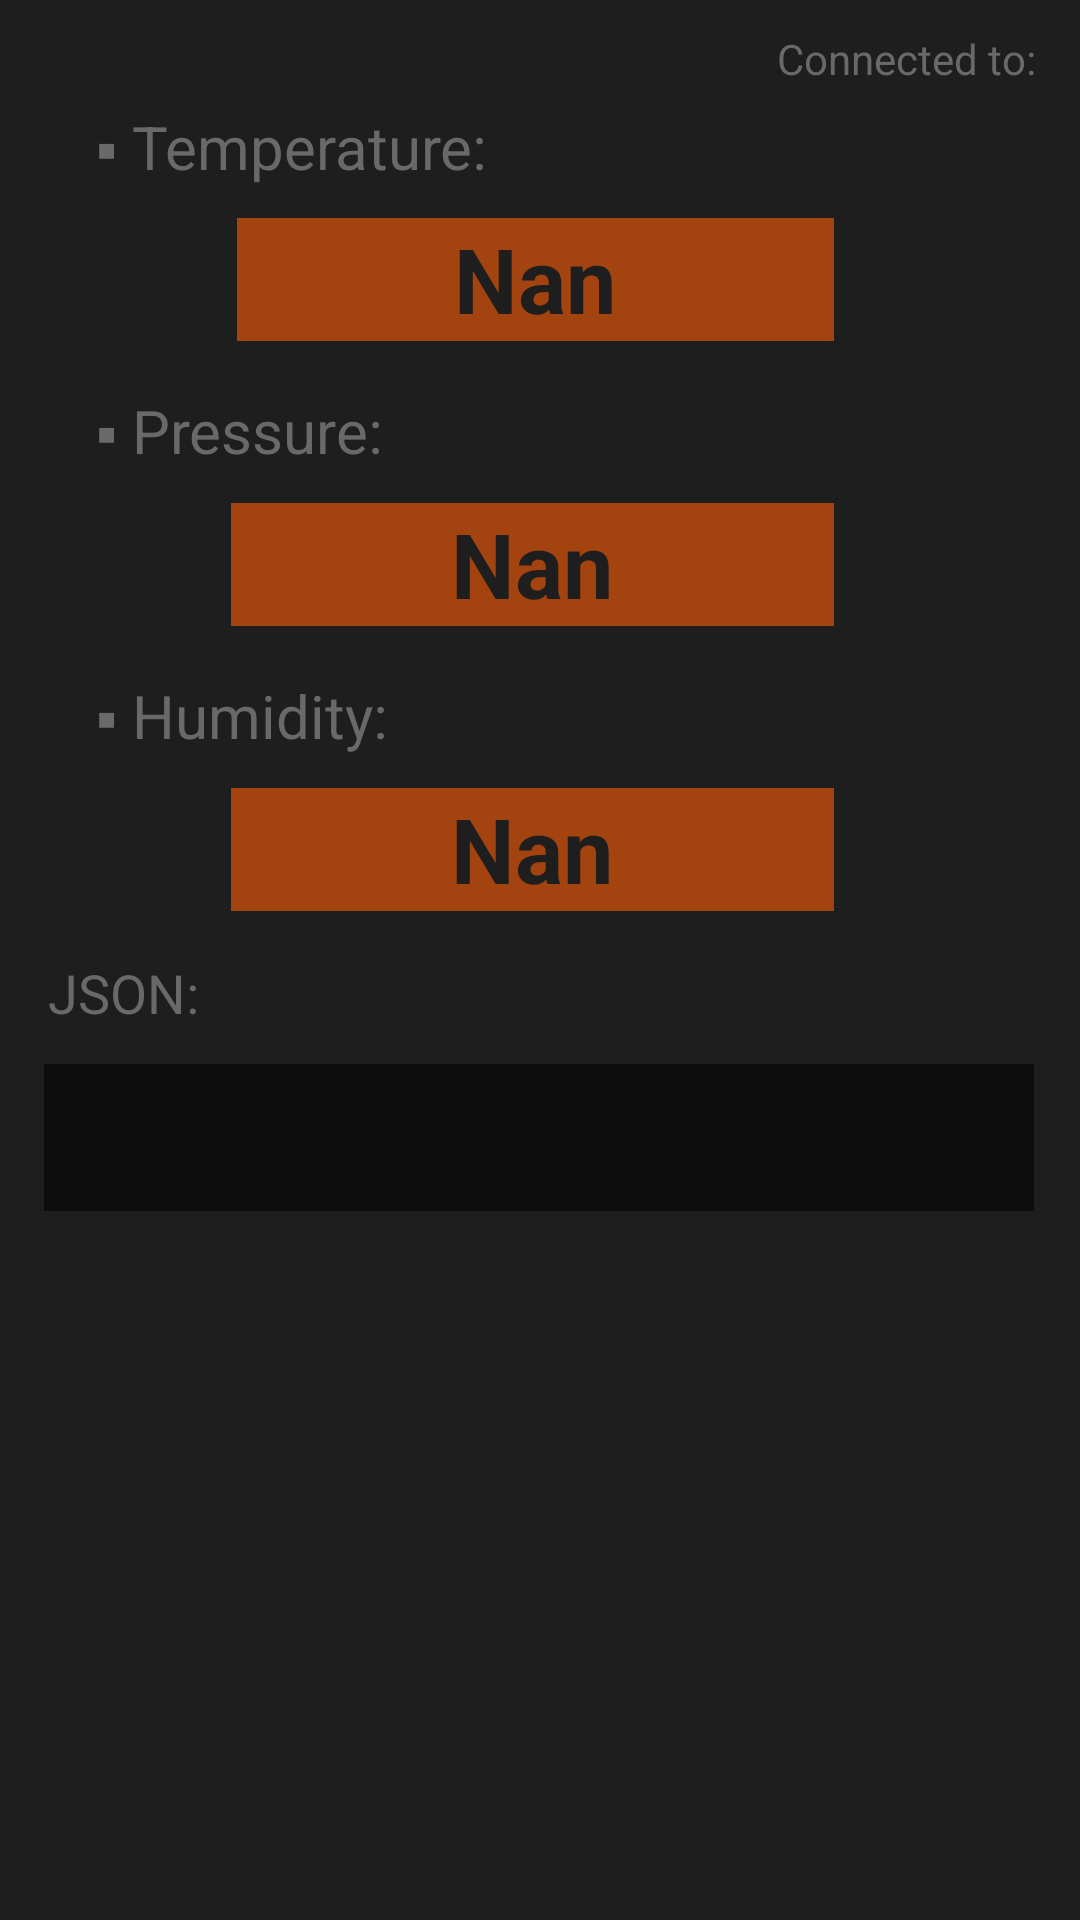

Here is an Android app screen rendered from its layout file. Give the layout XML and the strings, colors and styles it references.
<!-- AndroidManifest.xml: activity theme AppTheme2 -->
<!-- res/layout/activity_weather.xml -->
<?xml version="1.0" encoding="utf-8"?>

<android.support.constraint.ConstraintLayout xmlns:android="http://schemas.android.com/apk/res/android"
    xmlns:app="http://schemas.android.com/apk/res-auto"
    xmlns:tools="http://schemas.android.com/tools"
    android:layout_width="match_parent"
    android:layout_height="match_parent"
    tools:context=".WeatherActivity">


    <TextView
        android:id="@+id/humidityView"
        android:layout_width="201dp"
        android:layout_height="41dp"
        android:layout_marginStart="12dp"
        android:layout_marginTop="10dp"
        android:background="@color/logo_orange"
        android:text="@string/nan"
        android:textAlignment="center"
        android:textColor="@color/lighter_background"
        android:textSize="30sp"
        android:textStyle="bold"
        app:layout_constraintStart_toEndOf="@+id/hummidityIcon"
        app:layout_constraintTop_toBottomOf="@+id/textHumiView" />

    <TextView
        android:id="@+id/pressureView"
        android:layout_width="201dp"
        android:layout_height="41dp"
        android:layout_marginStart="12dp"
        android:layout_marginTop="10dp"
        android:background="@color/logo_orange"
        android:text="@string/nan"
        android:textAlignment="center"
        android:textColor="@color/lighter_background"
        android:textSize="30sp"
        android:textStyle="bold"
        app:layout_constraintStart_toEndOf="@+id/pressureIcon"
        app:layout_constraintTop_toBottomOf="@+id/textPressView" />

    <TextView
        android:id="@+id/tempView"
        android:layout_width="199dp"
        android:layout_height="41dp"
        android:layout_marginStart="13dp"
        android:layout_marginTop="10dp"
        android:background="@color/logo_orange"
        android:text="@string/nan"
        android:textAlignment="center"
        android:textColor="@color/lighter_background"
        android:textSize="30sp"
        android:textStyle="bold"
        app:layout_constraintStart_toEndOf="@+id/tempIcon"
        app:layout_constraintTop_toBottomOf="@+id/textTempView" />

    <TextView
        android:id="@+id/textHumiView"
        android:layout_width="wrap_content"
        android:layout_height="28dp"
        android:layout_marginStart="32dp"
        android:layout_marginTop="15dp"
        android:text="@string/humidity_string"
        android:textColor="@color/string_light_grey"
        android:textSize="20sp"
        app:layout_constraintStart_toStartOf="parent"
        app:layout_constraintTop_toBottomOf="@+id/pressureIcon" />

    <TextView
        android:id="@+id/textPressView"
        android:layout_width="wrap_content"
        android:layout_height="28dp"
        android:layout_marginStart="32dp"
        android:layout_marginTop="15dp"
        android:text="@string/pressure_string"
        android:textColor="@color/string_light_grey"
        android:textSize="20sp"
        app:layout_constraintStart_toStartOf="parent"
        app:layout_constraintTop_toBottomOf="@+id/tempIcon" />

    <TextView
        android:id="@+id/textTempView"
        android:layout_width="wrap_content"
        android:layout_height="wrap_content"
        android:layout_marginStart="32dp"
        android:layout_marginTop="35dp"
        android:text="@string/temp_string"
        android:textColor="@color/string_light_grey"
        android:textSize="20sp"
        app:layout_constraintStart_toStartOf="parent"
        app:layout_constraintTop_toTopOf="parent" />

    <ImageView
        android:id="@+id/tempIcon"
        android:layout_width="34dp"
        android:layout_height="42dp"
        android:layout_marginStart="32dp"
        android:layout_marginTop="10dp"
        app:layout_constraintStart_toStartOf="parent"
        app:layout_constraintTop_toBottomOf="@+id/textTempView"
        app:srcCompat="@drawable/temp_go" />

    <ImageView
        android:id="@+id/hummidityIcon"
        android:layout_width="33dp"
        android:layout_height="41dp"
        android:layout_marginStart="32dp"
        android:layout_marginTop="10dp"
        app:layout_constraintStart_toStartOf="parent"
        app:layout_constraintTop_toBottomOf="@+id/textHumiView"
        app:srcCompat="@drawable/humidity_go" />

    <ImageView
        android:id="@+id/pressureIcon"
        android:layout_width="33dp"
        android:layout_height="42dp"
        android:layout_marginStart="32dp"
        android:layout_marginTop="10dp"
        app:layout_constraintStart_toStartOf="parent"
        app:layout_constraintTop_toBottomOf="@+id/textPressView"
        app:srcCompat="@drawable/pressure_go4" />

    <TextView
        android:id="@+id/connectView"
        android:layout_width="99dp"
        android:layout_height="24dp"
        android:layout_marginTop="10dp"
        android:layout_marginEnd="15dp"
        android:text="@string/connected_to"
        android:textAlignment="textEnd"
        android:textColor="@color/string_light_grey"
        app:layout_constraintEnd_toEndOf="parent"
        app:layout_constraintTop_toTopOf="parent" />

    <TextView
        android:id="@+id/ipView"
        android:layout_width="wrap_content"
        android:layout_height="wrap_content"
        android:layout_marginEnd="15dp"
        android:textAlignment="viewStart"
        android:textColor="@color/logo_orange"
        app:layout_constraintEnd_toEndOf="parent"
        app:layout_constraintTop_toBottomOf="@+id/connectView" />

    <ImageView
        android:id="@+id/appIcon"
        android:layout_width="wrap_content"
        android:layout_height="wrap_content"
        android:layout_marginEnd="16dp"
        android:layout_marginBottom="16dp"
        app:layout_constraintBottom_toBottomOf="parent"
        app:layout_constraintEnd_toEndOf="parent"
        app:srcCompat="@drawable/icon_orange" />


    <TextView
        android:id="@+id/testConnection"
        android:layout_width="330dp"
        android:layout_height="49dp"
        android:layout_marginStart="40dp"
        android:layout_marginTop="8dp"
        android:layout_marginEnd="41dp"
        android:background="@color/dark_grey"
        android:scrollbarFadeDuration="0"
        android:scrollbars="vertical"
        android:textAlignment="viewStart"
        android:textColor="@color/string_light_grey"
        android:textSize="14sp"
        app:layout_constraintEnd_toEndOf="parent"
        app:layout_constraintStart_toStartOf="parent"
        app:layout_constraintTop_toBottomOf="@+id/textView3" />

    <TextView
        android:id="@+id/textView3"
        android:layout_width="92dp"
        android:layout_height="28dp"
        android:layout_marginStart="16dp"
        android:layout_marginTop="15dp"
        android:text="@string/json"
        android:textColor="@color/string_light_grey"
        android:textSize="18sp"
        app:layout_constraintStart_toStartOf="parent"
        app:layout_constraintTop_toBottomOf="@+id/humidityView" />

    <TextView
        android:id="@+id/zyroskopView"
        android:layout_width="316dp"
        android:layout_height="26dp"
        android:layout_marginTop="12dp"
        android:layout_marginEnd="20dp"
        app:layout_constraintEnd_toEndOf="parent"
        app:layout_constraintTop_toBottomOf="@+id/testConnection" />

</android.support.constraint.ConstraintLayout>
<!-- resources referenced by this layout -->
<resources>
  <color name="dark_grey">#0d0d0d</color>
  <color name="lighter_background">#1e1e1e</color>
  <color name="logo_orange">#a3430f</color>
  <color name="string_light_grey">#696969</color>
  <!-- drawable humidity_go: png bitmap (drawable, 49597 bytes) -->
  <!-- drawable icon_orange: png bitmap (drawable, 7642 bytes) -->
  <string name="connected_to">Connected to:</string>
  <string name="humidity_string">▪ Humidity:</string>
  <string name="json">JSON: </string>
  <string name="nan">Nan</string>
  <string name="pressure_string">▪ Pressure:</string>
  <string name="temp_string">▪ Temperature:</string>
  <style name="AppTheme2" parent="Theme.AppCompat.DayNight.DarkActionBar">
          <item name="android:colorBackground">@color/lighter_background</item>
      </style>
</resources>
